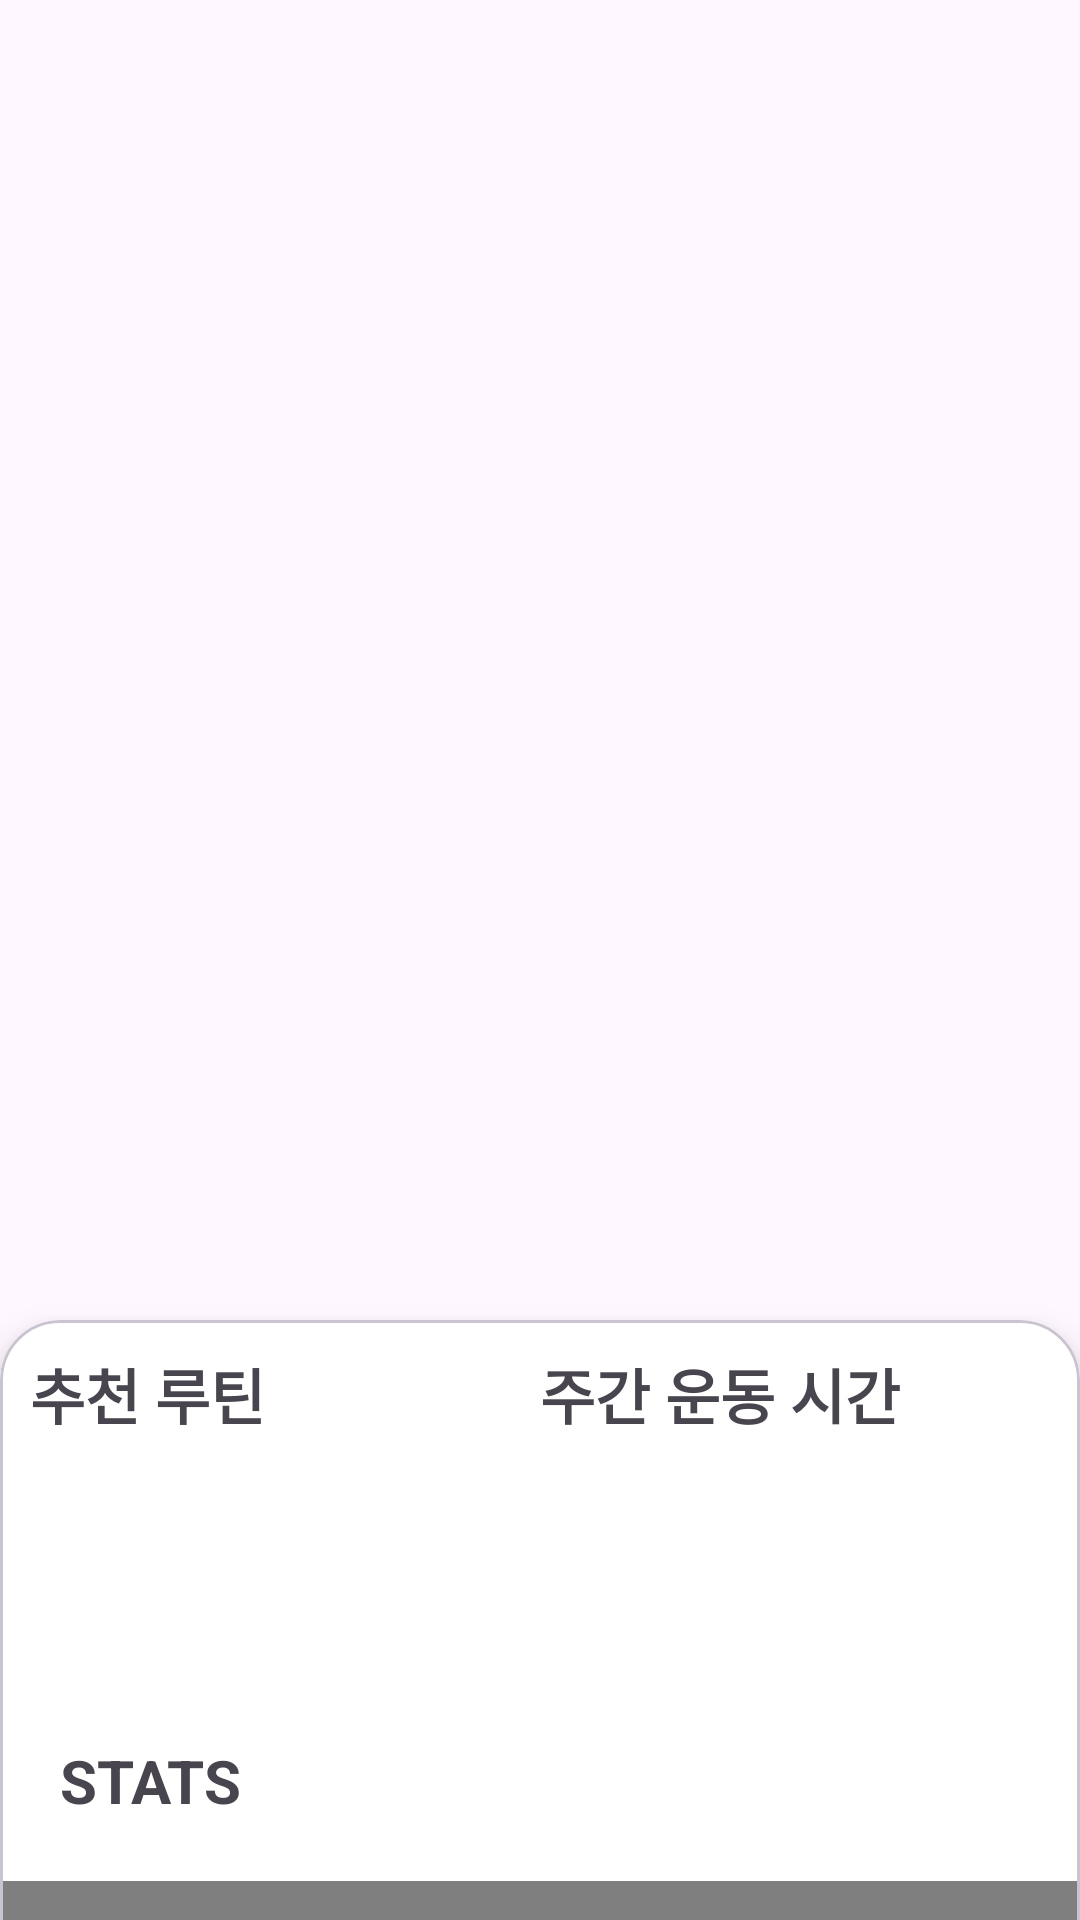

Here is an Android app screen rendered from its layout file. Give the layout XML and the strings, colors and styles it references.
<!-- AndroidManifest.xml: application theme Theme.ProtoType10 -->
<!-- res/layout/home_main.xml -->
<androidx.coordinatorlayout.widget.CoordinatorLayout xmlns:android="http://schemas.android.com/apk/res/android"
    xmlns:app="http://schemas.android.com/apk/res-auto"
    android:layout_width="match_parent"
    android:layout_height="match_parent">

    <ImageView
        android:layout_width="350dp"
        android:layout_height="400dp"
        android:layout_gravity="center"
        android:layout_marginTop="-200dp"
        android:src="@drawable/image01"
        />


    
    
    <com.google.android.material.card.MaterialCardView
        android:id="@+id/persistent_bottom_sheet"
        android:layout_width="match_parent"
        android:layout_height="500dp"
        app:cardCornerRadius="20dp"
        app:cardElevation="8dp"
        app:behavior_hideable="false"
        app:behavior_peekHeight="200dp"
        app:layout_behavior="com.google.android.material.bottomsheet.BottomSheetBehavior">

        <LinearLayout
            android:layout_width="match_parent"
            android:layout_height="match_parent"
            android:background="@android:color/white"
            android:orientation="vertical">

            <LinearLayout
                android:layout_width="match_parent"
                android:layout_height="100dp"
                android:orientation="horizontal"
                android:layout_margin="10dp"
                >

                <LinearLayout
                    android:layout_width="match_parent"
                    android:layout_height="match_parent"
                    android:layout_weight="1"
                    android:orientation="vertical">

                    <TextView
                        android:layout_width="match_parent"
                        android:layout_height="wrap_content"
                        android:text="추천 루틴"
                        android:textSize="20dp"
                        android:textStyle="bold"/>
                </LinearLayout>

                <LinearLayout
                    android:layout_width="match_parent"
                    android:layout_height="match_parent"
                    android:layout_weight="1"
                    android:orientation="vertical">
                    <TextView
                        android:layout_width="match_parent"
                        android:layout_height="wrap_content"
                        android:text="주간 운동 시간"
                        android:textSize="20dp"
                        android:textStyle="bold"/>
                </LinearLayout>
            </LinearLayout>

            <TextView
                android:layout_width="match_parent"
                android:layout_height="wrap_content"
                android:layout_margin="20dp"
                android:text="STATS"
                android:textSize="20dp"
                android:textStyle="bold" />

            
            <com.github.mikephil.charting.charts.RadarChart
                android:id="@+id/radarChart"
                android:layout_width="match_parent"
                android:layout_height="match_parent"
                android:gravity="center" />

        </LinearLayout>

    </com.google.android.material.card.MaterialCardView>
</androidx.coordinatorlayout.widget.CoordinatorLayout>
<!-- resources referenced by this layout -->
<resources>
  <style name="Theme.ProtoType10" parent="Base.Theme.ProtoType10" />
  <style name="Base.Theme.ProtoType10" parent="Theme.Material3.DayNight.NoActionBar">
          
          
      </style>
</resources>
